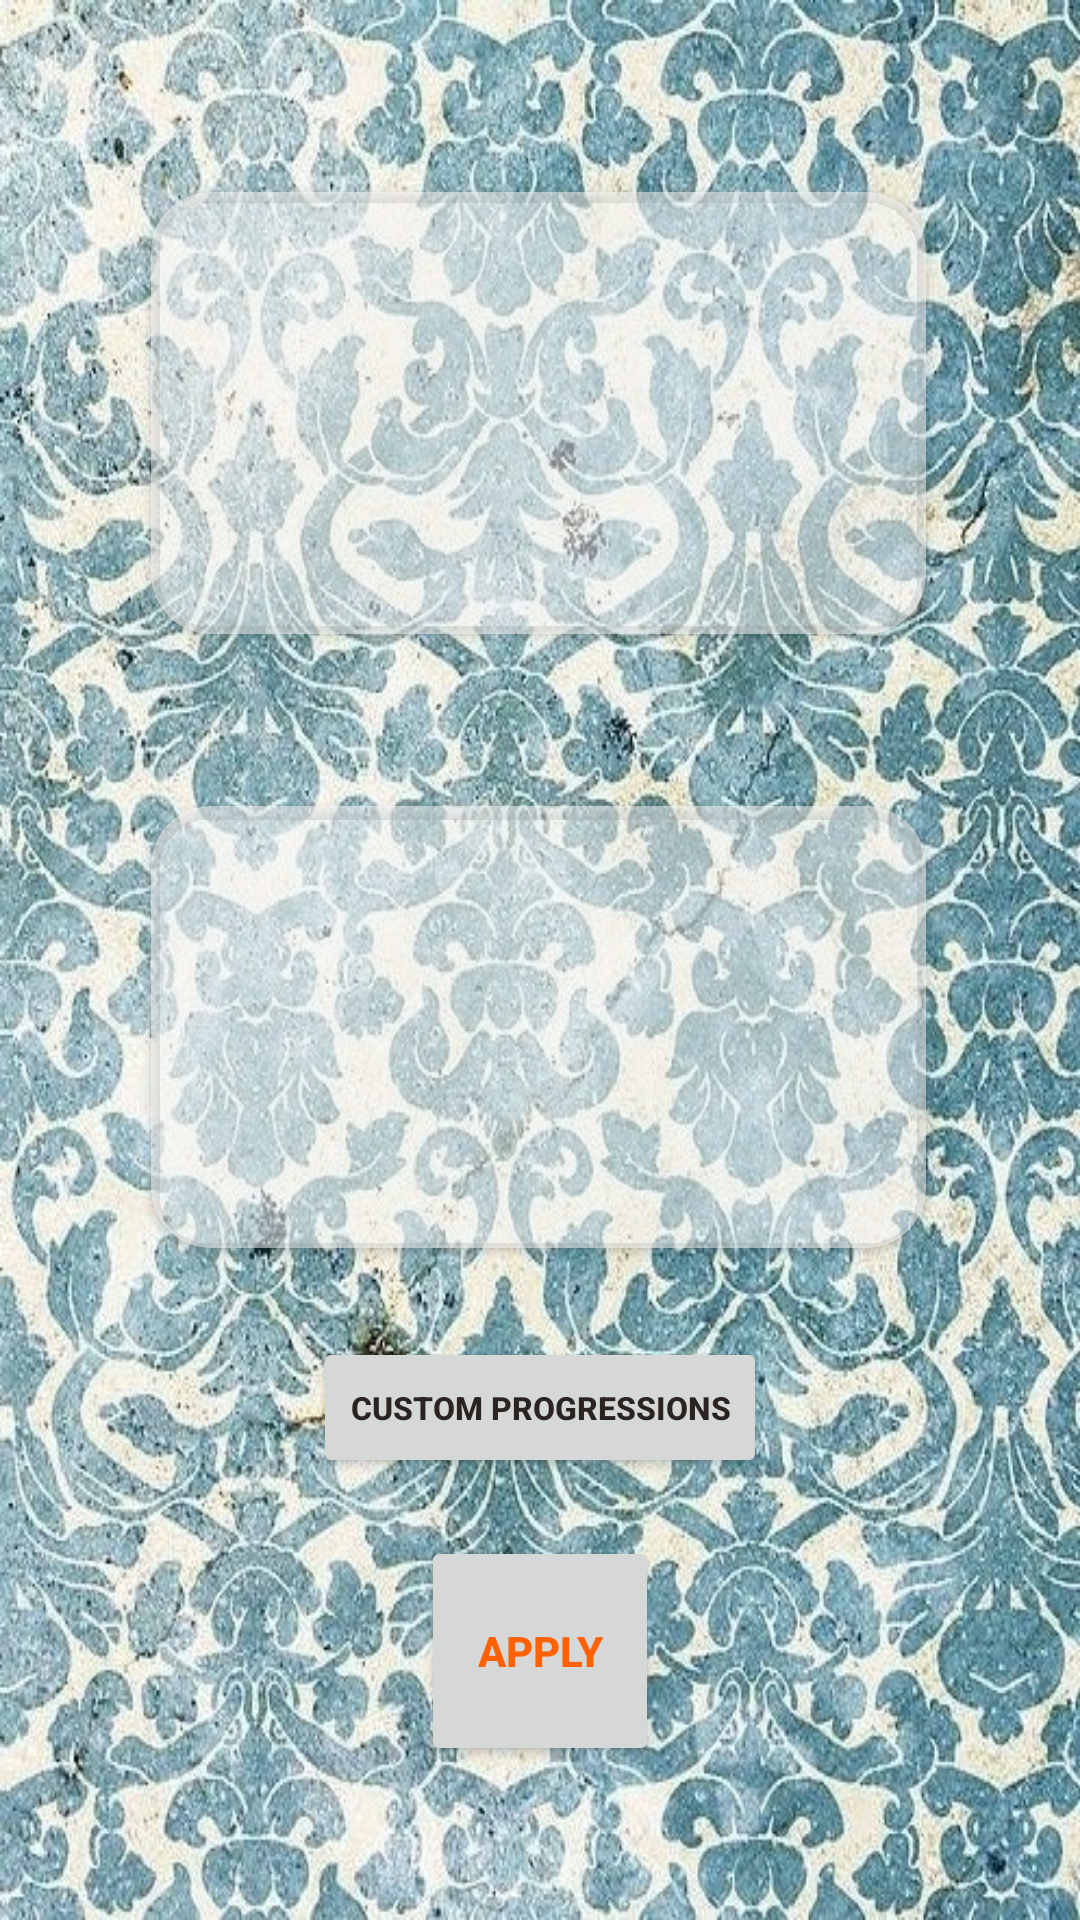

The Android layout XML behind this screen, and the referenced resources:
<!-- AndroidManifest.xml: application theme CustomTheme -->
<!-- res/layout/activity_progression_select.xml -->
<?xml version="1.0" encoding="utf-8"?>
<android.support.constraint.ConstraintLayout xmlns:android="http://schemas.android.com/apk/res/android"
    xmlns:app="http://schemas.android.com/apk/res-auto"
    xmlns:tools="http://schemas.android.com/tools"
    android:layout_width="match_parent"
    android:layout_height="match_parent"
    tools:context="com.example.app3.ProgressionSelectActivity"
    tools:layout_editor_absoluteY="81dp">

    <android.support.v7.widget.CardView
        android:id="@+id/CV1"
        android:layout_width="0dp"
        android:layout_height="0dp"
        app:cardBackgroundColor="@color/colorTranslucent"
        app:cardCornerRadius="20dp"
        app:layout_constraintBottom_toTopOf="@+id/guideline181"
        app:layout_constraintEnd_toStartOf="@+id/guideline185"
        app:layout_constraintStart_toStartOf="@+id/guideline186"
        app:layout_constraintTop_toTopOf="@+id/guideline182" >

        <android.support.v7.widget.RecyclerView
            android:id="@+id/RV1"
            android:layout_width="match_parent"
            android:layout_height="match_parent" />
    </android.support.v7.widget.CardView>

    <android.support.v7.widget.CardView
        android:id="@+id/CV2"
        android:layout_width="0dp"
        android:layout_height="0dp"
        app:cardBackgroundColor="@color/colorTranslucent"
        app:cardCornerRadius="20dp"
        app:layout_constraintBottom_toTopOf="@+id/guideline187"
        app:layout_constraintEnd_toStartOf="@+id/guideline185"
        app:layout_constraintStart_toStartOf="@+id/guideline186"
        app:layout_constraintTop_toTopOf="@+id/guideline206"
        app:layout_constraintVertical_bias="0.518" >

        <android.support.v7.widget.RecyclerView
            android:id="@+id/RV2"
            android:layout_width="match_parent"
            android:layout_height="match_parent" />
    </android.support.v7.widget.CardView>

    <Button
        android:id="@+id/button38"
        android:layout_width="0dp"
        android:layout_height="0dp"
        android:onClick="apply"
        android:text="@string/_apply_"
        android:textColor="@color/colorAccent"
        android:autoSizeTextType="uniform"
        android:autoSizeMinTextSize="8sp"
        android:autoSizeMaxTextSize="14sp"
        android:maxLines="1"
        app:layout_constraintBottom_toTopOf="@+id/guideline207"
        app:layout_constraintEnd_toStartOf="@+id/guideline212"
        app:layout_constraintStart_toStartOf="@+id/guideline214"
        app:layout_constraintTop_toTopOf="@+id/guideline209" />

    <android.support.constraint.Guideline
        android:id="@+id/guideline181"
        android:layout_width="wrap_content"
        android:layout_height="wrap_content"
        android:orientation="horizontal"
        app:layout_constraintGuide_percent="0.33" />

    <android.support.constraint.Guideline
        android:id="@+id/guideline187"
        android:layout_width="wrap_content"
        android:layout_height="wrap_content"
        android:orientation="horizontal"
        app:layout_constraintGuide_percent="0.65" />

    <android.support.constraint.Guideline
        android:id="@+id/guideline207"
        android:layout_width="wrap_content"
        android:layout_height="wrap_content"
        android:orientation="horizontal"
        app:layout_constraintGuide_percent="0.92" />

    <android.support.constraint.Guideline
        android:id="@+id/guideline209"
        android:layout_width="wrap_content"
        android:layout_height="wrap_content"
        android:orientation="horizontal"
        app:layout_constraintGuide_percent="0.8" />

    <android.support.constraint.Guideline
        android:id="@+id/guideline210"
        android:layout_width="wrap_content"
        android:layout_height="wrap_content"
        android:orientation="horizontal"
        app:layout_constraintGuide_percent="0.77" />

    <android.support.constraint.Guideline
        android:id="@+id/guideline208"
        android:layout_width="wrap_content"
        android:layout_height="wrap_content"
        android:orientation="horizontal"
        app:layout_constraintGuide_percent="0.69" />

    <android.support.constraint.Guideline
        android:id="@+id/guideline206"
        android:layout_width="wrap_content"
        android:layout_height="wrap_content"
        android:orientation="horizontal"
        app:layout_constraintGuide_percent="0.42" />

    <android.support.constraint.Guideline
        android:id="@+id/guideline182"
        android:layout_width="wrap_content"
        android:layout_height="wrap_content"
        android:orientation="horizontal"
        app:layout_constraintGuide_percent="0.1" />

    <android.support.constraint.Guideline
        android:id="@+id/guideline185"
        android:layout_width="wrap_content"
        android:layout_height="wrap_content"
        android:orientation="vertical"
        app:layout_constraintGuide_percent="0.8575" />

    <android.support.constraint.Guideline
        android:id="@+id/guideline186"
        android:layout_width="wrap_content"
        android:layout_height="wrap_content"
        android:orientation="vertical"
        app:layout_constraintGuide_percent="0.14" />

    <android.support.constraint.Guideline
        android:id="@+id/guideline211"
        android:layout_width="wrap_content"
        android:layout_height="wrap_content"
        android:orientation="vertical"
        app:layout_constraintGuide_percent="0.71" />

    <android.support.constraint.Guideline
        android:id="@+id/guideline212"
        android:layout_width="wrap_content"
        android:layout_height="wrap_content"
        android:orientation="vertical"
        app:layout_constraintGuide_percent="0.61" />

    <android.support.constraint.Guideline
        android:id="@+id/guideline214"
        android:layout_width="wrap_content"
        android:layout_height="wrap_content"
        android:orientation="vertical"
        app:layout_constraintGuide_percent="0.39" />

    <android.support.constraint.Guideline
        android:id="@+id/guideline213"
        android:layout_width="wrap_content"
        android:layout_height="wrap_content"
        android:orientation="vertical"
        app:layout_constraintGuide_percent="0.29" />

    <Button
        android:id="@+id/button24"
        android:layout_width="0dp"
        android:layout_height="0dp"
        android:layout_marginTop="4dp"
        android:onClick="toCustomProgression"
        android:text="@string/_custom_progressions_"
        android:autoSizeTextType="uniform"
        android:autoSizeMinTextSize="8sp"
        android:autoSizeMaxTextSize="14sp"
        android:maxLines="1"
        app:layout_constraintBottom_toTopOf="@+id/guideline210"
        app:layout_constraintEnd_toStartOf="@+id/guideline211"
        app:layout_constraintHorizontal_bias="0.6"
        app:layout_constraintStart_toStartOf="@+id/guideline213"
        app:layout_constraintTop_toTopOf="@+id/guideline208" />

</android.support.constraint.ConstraintLayout>
<!-- resources referenced by this layout -->
<resources>
  <color name="colorAccent">#FF6103</color>
  <color name="colorTranslucent">#80FFFFFF</color>
  <string name="_apply_">apply</string>
  <string name="_custom_progressions_">Custom Progressions</string>
  <style name="CustomTheme" parent="Theme.AppCompat.Light">
          <item name="android:windowBackground">@drawable/background1</item>
          <item name="actionBarStyle">@style/TransActionBar</item>
          <item name="android:textColor">@color/colorPrimary</item>
          <item name="android:textStyle">bold</item>
          <item name="android:strokeColor">@color/colorPrimary</item>
          <item name="android:buttonTint">@color/colorAccent</item>
  
      </style>
  <style name="TransActionBar" parent="@style/Widget.AppCompat.Light.ActionBar.Solid.Inverse">
          <item name="background">@color/colorTranslucent</item>
      </style>
  <color name="colorPrimary">#292421</color>
</resources>
